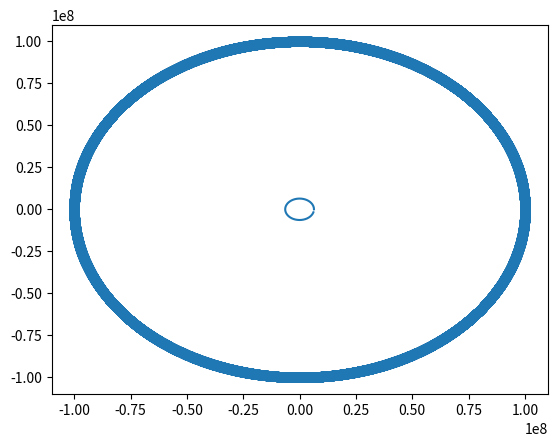

This figure's Python source:
"""
Решаем задачу 6.
Система единиц: СИ, но вместо секунд - часы
"""
import numpy as np
import matplotlib.pyplot as plt

def f(x:float,R:np.ndarray) -> np.ndarray:
    """
    Работает с вектором r = { x, x', y , y'}
    """
    # return some function result
    r = np.sqrt(R[0]**2+R[2]**2)
    return np.array([R[1], -q*M/r**3 * R[0], R[3], -q*M/r**3 * R[2]])
def dormand_prince(t_0,R_0,h,N):
    """
    https://en.wikipedia.org/wiki/Dormand%E2%80%93Prince_method <- таблица Бутчера

    x_0: точка, где заданы функция и производная
    Y_0: {y(x_0), y'(x_0)}
    """
    t_n = t_0
    R_n = R_0.copy()
    tes, xes, yes = [],[],[]
    tes.append(t_n)
    xes.append(R_n[0])
    yes.append(R_n[2])
    for _ in range(N):
        if R_n[0]**2+R_n[2]**2<R**2:
            break
        k_1 = f(t_n,         R_n)
        k_2 = f(t_n+h/5,     R_n+h*k_1/5)
        k_3 = f(t_n+3*h/10,  R_n+h*k_1*3/40+h*k_2*9/40)
        k_4 = f(t_n+4/5*h,   R_n+44*h*k_1/55 - 56*h*k_2/15 + 32*h*k_3/9)
        k_5 = f(t_n+8/9*h,   R_n+19372*h*k_1/6561 - 25360/2187*h*k_2+ 64448/6561*h*k_3 - 212/729*h*k_4)
        k_6 = f(t_n+h,       R_n+9017/3168*k_1*h - 355/33*k_2*h + 46732/5247*k_3*h +49/176*k_4*h - 5103/18656*h*k_5)
        k_7 = f(t_n+h,       R_n+35/384*k_1*h +0+ 500/1113*k_3*h + 125/192*k_4*h-2187/6784*k_5*h + 11/84*h*k_6)
        # print(k_1, k_2, k_3, k_4, k_5, k_6, k_7)
        R_n += h*(35/384*k_1 + 500/1113*k_3 + 125/192*k_4 -2187/6784*k_5 + 11/84*k_6)
        t_n += h
        tes.append(t_n)
        xes.append(R_n[0])
        yes.append(R_n[2])
    return np.array(tes), xes, yes

M = 5.99e24
R = 6380e3
q = 6.67e-11
r_c = 10e7

"""
Вычисление динамики полета. Введем параметр "время" - t
"""
u = 0
v_c = np.sqrt(q*M/r_c)

T = 2*np.pi * r_c**(3/2)/np.sqrt(q*M)
h_1 = 5
N_1 = int(T/h_1)
h_2 = 10
N_2 = int(T/h_2)
h_3 = 20
N_3 = int(T/h_3)
t_0 = 0
R_0 = np.array([r_c, 0, 0, v_c - u])
tes_1, xes_1, yes_1 = dormand_prince(t_0,R_0,h_1,N_1)
tes_2, xes_2, yes_2 = dormand_prince(t_0,R_0,h_2,N_2)
tes_3, xes_3, yes_3 = dormand_prince(t_0,R_0,h_3,N_3)
xes_e = []
yes_e = []
delta_1 = np.sqrt((xes_1[0]-xes_1[len(xes_1)-1])**2 + (yes_1[0]-yes_1[len(yes_1)-1])**2)
delta_2 = np.sqrt((xes_2[0]-xes_2[len(xes_2)-1])**2 + (yes_2[0]-yes_2[len(yes_2)-1])**2)
delta_3 = np.sqrt((xes_3[0]-xes_3[len(xes_3)-1])**2 + (yes_3[0]-yes_3[len(yes_3)-1])**2)
print("Промах 1",delta_1)
print("Промах 2",delta_2)
print("Промах 3",delta_3)
print(delta_3/ delta_2 , delta_2/delta_1)
for t in range(6000):
    xes_e.append(R*np.cos(t/1000))
    yes_e.append(R*np.sin(t/1000))
plt.plot(xes_e, yes_e)

plt.scatter(xes_1, yes_1)
plt.show()
